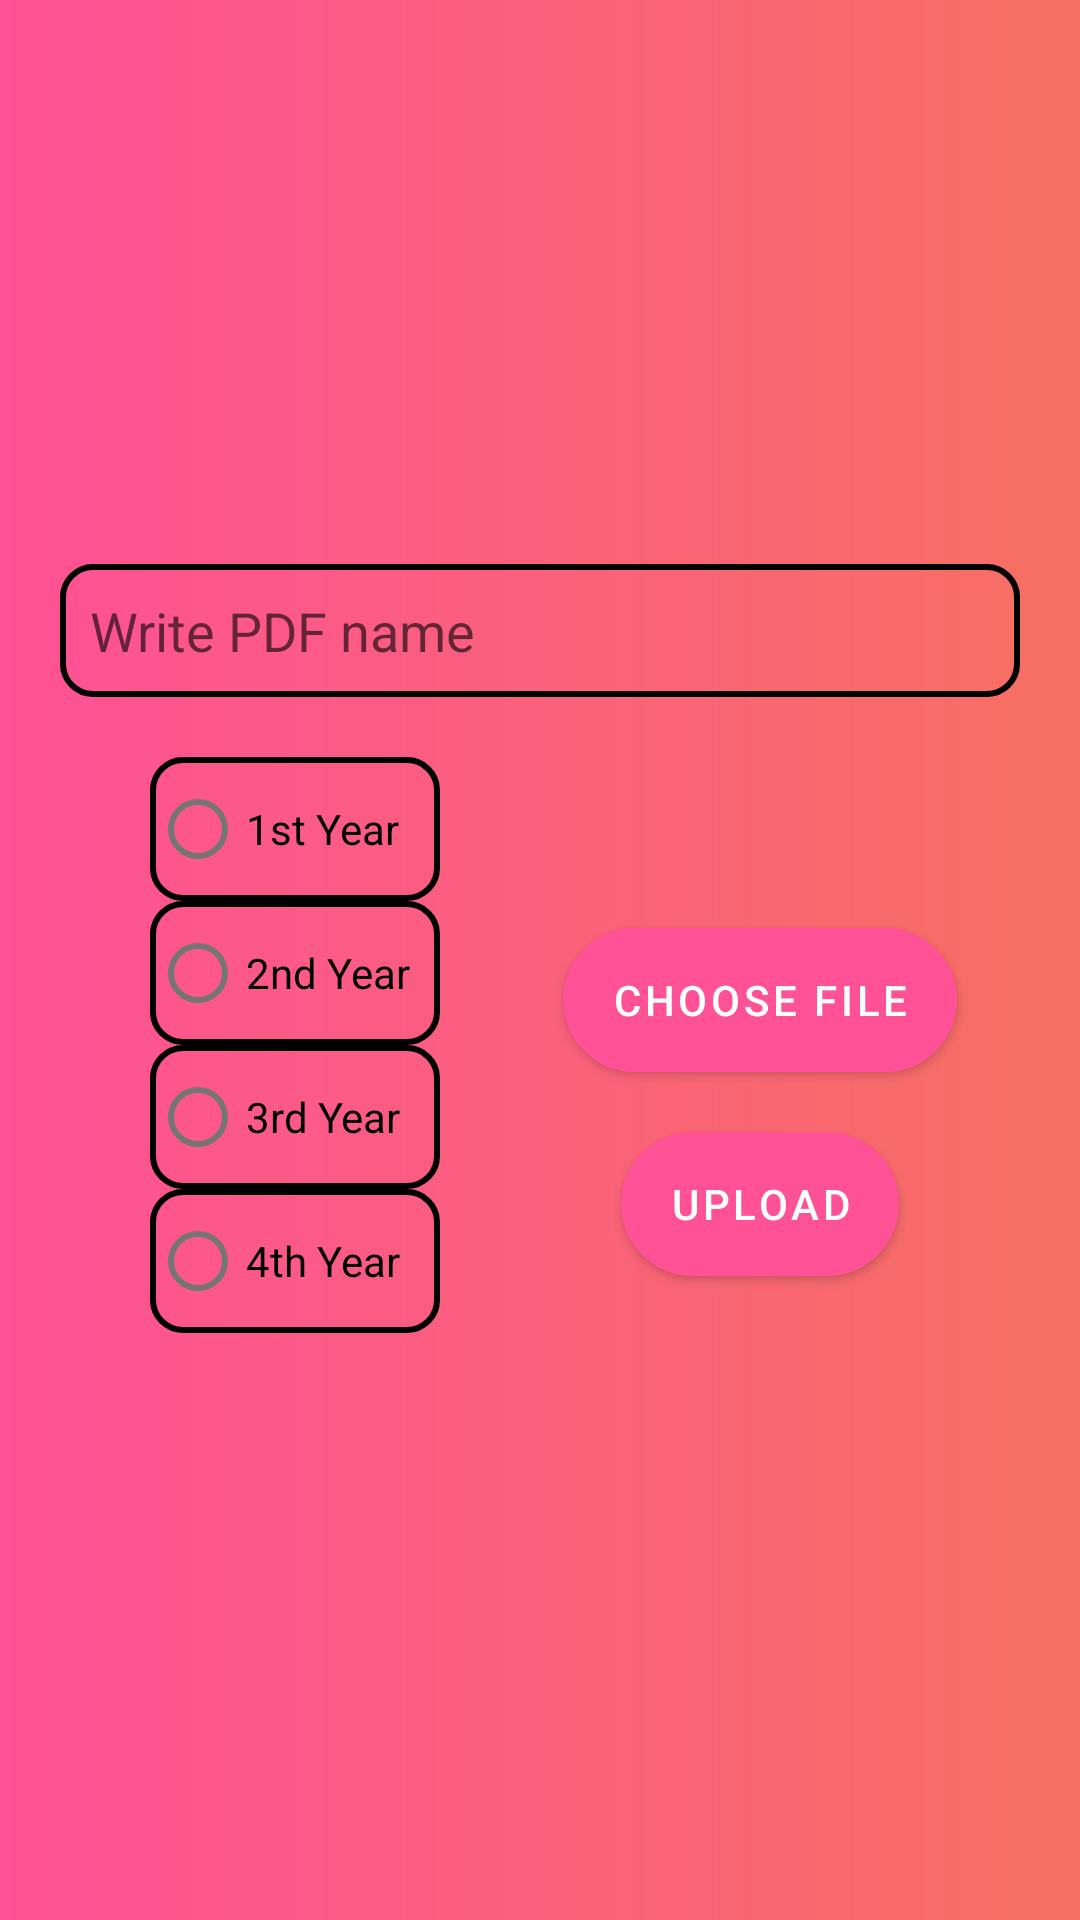

Here is an Android app screen rendered from its layout file. Give the layout XML and the strings, colors and styles it references.
<!-- AndroidManifest.xml: application theme Theme.CivilFamilyIITism -->
<!-- res/layout/activity_upload_pdfpage.xml -->
<?xml version="1.0" encoding="utf-8"?>
<androidx.constraintlayout.widget.ConstraintLayout xmlns:android="http://schemas.android.com/apk/res/android"
    xmlns:app="http://schemas.android.com/apk/res-auto"
    xmlns:tools="http://schemas.android.com/tools"
    android:layout_width="match_parent"
    android:layout_height="match_parent"
    android:background="@drawable/pdfpagebg"
    tools:context=".ProfessorSideOnly.UploadPdfpage">

    <EditText
        android:id="@+id/editTextTextPersonName2"
        android:layout_width="0dp"
        android:layout_height="wrap_content"
        android:layout_marginStart="20dp"
        android:layout_marginLeft="20dp"
        android:layout_marginTop="188dp"
        android:layout_marginEnd="20dp"
        android:layout_marginRight="20dp"
        android:background="@drawable/edittextborder"
        android:ems="10"
        android:hint="Write PDF name"
        android:padding="10sp"
        app:layout_constraintEnd_toEndOf="parent"
        app:layout_constraintHorizontal_bias="0.497"
        app:layout_constraintStart_toStartOf="parent"
        app:layout_constraintTop_toTopOf="parent" />

    <Button
        android:id="@+id/button3"
        android:layout_width="wrap_content"
        android:layout_height="wrap_content"
        android:layout_marginTop="20dp"
        android:background="@drawable/noticepagebuttondesign"
        android:text="Upload"
        app:backgroundTint="#fe5196"
        app:elevation="10dp"
        app:layout_constraintEnd_toEndOf="parent"
        app:layout_constraintStart_toEndOf="@+id/radioGroup"
        app:layout_constraintTop_toBottomOf="@+id/button14" />

    <RadioGroup
        android:id="@+id/radioGroup"
        android:layout_width="wrap_content"
        android:layout_height="wrap_content"
        android:layout_marginStart="50dp"
        android:layout_marginLeft="50dp"
        android:layout_marginTop="20dp"
        app:layout_constraintStart_toStartOf="parent"
        app:layout_constraintTop_toBottomOf="@+id/editTextTextPersonName2">

        <RadioButton
            android:id="@+id/radioButton9"
            android:layout_width="match_parent"
            android:layout_height="wrap_content"
            android:background="@drawable/edittextborder"
            android:paddingRight="10sp"
            android:text="1st Year" />

        <RadioButton
            android:id="@+id/radioButton8"
            android:layout_width="match_parent"
            android:layout_height="wrap_content"
            android:background="@drawable/edittextborder"
            android:paddingRight="10sp"
            android:text="2nd Year" />

        <RadioButton
            android:id="@+id/radioButton7"
            android:layout_width="match_parent"
            android:layout_height="wrap_content"
            android:background="@drawable/edittextborder"
            android:paddingRight="10sp"
            android:text="3rd Year" />

        <RadioButton
            android:id="@+id/radioButton6"
            android:layout_width="match_parent"
            android:layout_height="wrap_content"
            android:background="@drawable/edittextborder"
            android:paddingRight="10sp"
            android:text="4th Year" />
    </RadioGroup>

    <Button
        android:id="@+id/button14"
        android:layout_width="wrap_content"
        android:layout_height="wrap_content"
        android:layout_marginBottom="30dp"
        android:background="@drawable/noticepagebuttondesign"
        android:text="Choose File"
        app:backgroundTint="#fe5196"
        app:elevation="10dp"
        app:layout_constraintBottom_toBottomOf="@+id/radioGroup"
        app:layout_constraintEnd_toEndOf="parent"
        app:layout_constraintStart_toEndOf="@+id/radioGroup"
        app:layout_constraintTop_toTopOf="@+id/radioGroup" />
</androidx.constraintlayout.widget.ConstraintLayout>
<!-- resources referenced by this layout -->
<resources>
  <!-- drawable edittextborder (drawable) -->
  <?xml version="1.0" encoding="utf-8"?>
  <shape xmlns:android="http://schemas.android.com/apk/res/android" android:shape="rectangle">
  <stroke android:color="#000" android:width="2sp">
  </stroke>
  
      <corners android:radius="10dp"/>
  </shape>
  <!-- drawable noticepagebuttondesign (drawable) -->
  <?xml version="1.0" encoding="utf-8"?>
  <shape xmlns:android="http://schemas.android.com/apk/res/android" android:shape="rectangle">
  
      <gradient android:startColor="#fccb90"
          android:endColor="#d57eeb"/>
      <corners android:radius="100dp"/>
      <stroke android:color="#000" android:width="2dp"/>
  </shape>
  <!-- drawable pdfpagebg (drawable) -->
  <?xml version="1.0" encoding="utf-8"?>
  <shape xmlns:android="http://schemas.android.com/apk/res/android" android:shape="rectangle">
  
      <gradient android:startColor="#fe5196"
          android:endColor="#f77062" />
  </shape>
  <style name="Theme.CivilFamilyIITism" parent="Theme.MaterialComponents.DayNight.DarkActionBar">
          
          <item name="colorPrimary">@color/purple_500</item>
          <item name="colorPrimaryVariant">@color/purple_700</item>
          <item name="colorOnPrimary">@color/white</item>
          
          <item name="colorSecondary">@color/teal_200</item>
          <item name="colorSecondaryVariant">@color/teal_700</item>
          <item name="colorOnSecondary">@color/black</item>
          
          <item name="android:statusBarColor" tools:targetApi="l">?attr/colorPrimaryVariant</item>
          
      </style>
  <!-- not gathered from this repository: default colours our renderer supplied (Android Studio template values) -->
  <color name="purple_500">#FF6200EE</color>
  <color name="purple_700">#FF3700B3</color>
  <color name="teal_200">#FF03DAC5</color>
  <color name="teal_700">#FF018786</color>
  <color name="black">#FF000000</color>
  <color name="white">#FFFFFFFF</color>
</resources>
